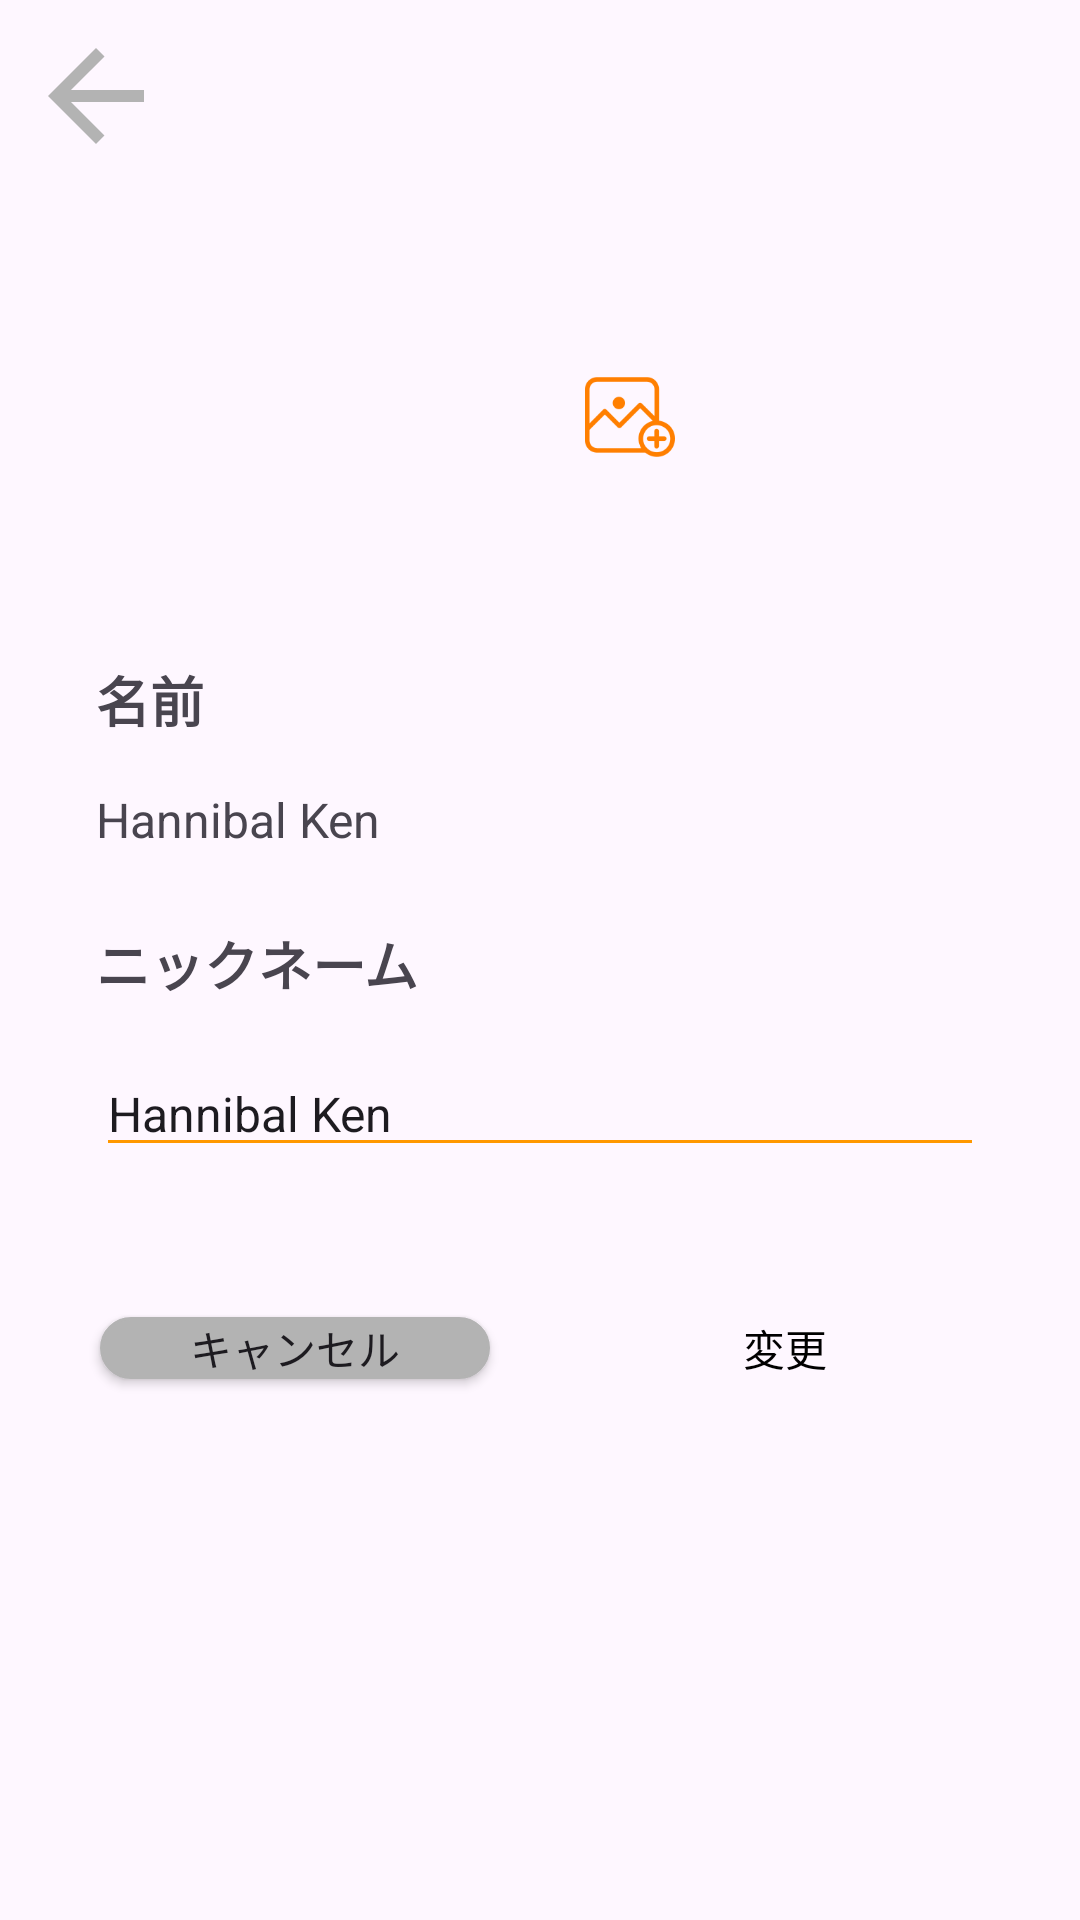

Reconstruct the res/layout file that produces this screen, plus the resources it refers to.
<!-- AndroidManifest.xml: application theme Theme.Replacepraeparet -->
<!-- res/layout/fragment_account_edit.xml -->
<?xml version="1.0" encoding="utf-8"?>
<androidx.constraintlayout.widget.ConstraintLayout xmlns:android="http://schemas.android.com/apk/res/android"
    xmlns:app="http://schemas.android.com/apk/res-auto"
    xmlns:tools="http://schemas.android.com/tools"
    android:layout_width="match_parent"
    android:layout_height="match_parent"
    tools:context=".view.fragment.AccountEditFragment"
    tools:ignore="SpUsage">

    <ImageButton
        android:id="@+id/back_button"
        android:layout_width="wrap_content"
        android:layout_height="wrap_content"
        android:layout_marginStart="8dp"
        android:layout_marginTop="8dp"
        android:background="#00FF9800"
        android:elevation="10dp"
        app:layout_constraintStart_toStartOf="parent"
        app:layout_constraintTop_toTopOf="parent"
        app:srcCompat="@drawable/ic_baseline_arrow_back_48" />

    <ImageView
        android:id="@+id/my_profile_photo"
        android:layout_width="80dp"
        android:layout_height="80dp"
        android:layout_marginTop="70dp"
        android:src="@drawable/round_image"
        app:layout_constraintEnd_toEndOf="parent"
        app:layout_constraintStart_toStartOf="parent"
        app:layout_constraintTop_toTopOf="parent" />

    <ImageView
        android:id="@+id/add_profile_image_button"
        android:layout_width="30dp"
        android:layout_height="30dp"
        android:layout_marginStart="60dp"
        android:layout_marginTop="124dp"
        android:src="@drawable/photo"
        app:layout_constraintEnd_toEndOf="parent"
        app:layout_constraintStart_toStartOf="parent"
        app:layout_constraintTop_toTopOf="parent" />

    <TextView
        android:id="@+id/name_label"
        android:layout_width="wrap_content"
        android:layout_height="wrap_content"
        android:layout_marginStart="32dp"
        android:layout_marginTop="70dp"
        android:text="@string/name"
        android:textSize="18dp"
        android:textStyle="bold"
        app:layout_constraintStart_toStartOf="parent"
        app:layout_constraintTop_toBottomOf="@id/my_profile_photo" />

    <TextView
        android:id="@+id/name_text"
        android:layout_width="wrap_content"
        android:layout_height="wrap_content"
        android:layout_marginStart="32dp"
        android:layout_marginTop="16dp"
        android:text="@string/example_name"
        android:textSize="16dp"
        app:layout_constraintStart_toStartOf="parent"
        app:layout_constraintTop_toBottomOf="@id/name_label" />

    <TextView
        android:id="@+id/edit_name_label"
        android:layout_width="wrap_content"
        android:layout_height="wrap_content"
        android:layout_marginStart="32dp"
        android:layout_marginTop="24dp"
        android:text="@string/nickname_label"
        android:textSize="18dp"
        android:textStyle="bold"
        app:layout_constraintStart_toStartOf="parent"
        app:layout_constraintTop_toBottomOf="@id/name_text" />

    <EditText
        android:id="@+id/edit_name_text"
        android:layout_width="match_parent"
        android:layout_height="wrap_content"
        android:layout_marginStart="32dp"
        android:layout_marginTop="16dp"
        android:layout_marginEnd="32dp"
        android:backgroundTint="@color/trigger"
        android:text="@string/example_name"
        android:textSize="16dp"
        app:layout_constraintEnd_toEndOf="parent"
        app:layout_constraintStart_toStartOf="parent"
        app:layout_constraintTop_toBottomOf="@id/edit_name_label" />

    <Button
        android:id="@+id/cancel_button"
        android:layout_width="130dp"
        android:layout_height="wrap_content"
        android:layout_marginTop="50dp"
        android:text="@string/cancel"
        android:minHeight="0dp"
        android:background="@drawable/bg_cancel_button"
        app:backgroundTint="@null"
        app:layout_constraintEnd_toStartOf="@+id/edit_button"
        app:layout_constraintHorizontal_bias="0.5"
        app:layout_constraintStart_toStartOf="parent"
        app:layout_constraintTop_toBottomOf="@id/edit_name_text" />

    <Button
        android:id="@+id/edit_button"
        android:layout_width="130dp"
        android:layout_height="wrap_content"
        android:text="@string/edit"
        android:minHeight="0dp"
        android:background="@drawable/bg_profile_button"
        android:textColor="@color/black"
        app:backgroundTint="@null"
        app:layout_constraintEnd_toEndOf="parent"
        app:layout_constraintHorizontal_bias="0.5"
        app:layout_constraintStart_toEndOf="@+id/cancel_button"
        app:layout_constraintTop_toTopOf="@id/cancel_button" />

</androidx.constraintlayout.widget.ConstraintLayout>
<!-- resources referenced by this layout -->
<resources>
  <color name="black">#FF000000</color>
  <color name="trigger">#FF9800</color>
  <!-- drawable bg_cancel_button (drawable) -->
  <?xml version="1.0" encoding="utf-8"?>
  <shape xmlns:android="http://schemas.android.com/apk/res/android">
      <stroke
          android:color="@color/gray"
          android:width="1dp"
          />
  
      <solid
          android:color="@color/gray" />
  
      <corners
          android:radius="10dp"
          />
  </shape>
  <!-- drawable ic_baseline_arrow_back_48 (drawable) -->
  <vector android:autoMirrored="true" android:height="48dp"
      android:tint="#B3B3B3" android:viewportHeight="24"
      android:viewportWidth="24" android:width="48dp" xmlns:android="http://schemas.android.com/apk/res/android">
      <path android:fillColor="@android:color/white" android:pathData="M20,11H7.83l5.59,-5.59L12,4l-8,8 8,8 1.41,-1.41L7.83,13H20v-2z"/>
  </vector>
  <!-- drawable photo: png bitmap (drawable, 7130 bytes) -->
  <string name="cancel">キャンセル</string>
  <string name="edit">変更</string>
  <string name="example_name">Hannibal Ken</string>
  <string name="name">名前</string>
  <string name="nickname_label">ニックネーム</string>
  <style name="Theme.Replacepraeparet" parent="Theme.Material3.Light.NoActionBar">
          
          <item name="colorPrimary">@color/purple_500</item>
          <item name="colorPrimaryVariant">@color/purple_700</item>
          <item name="colorOnPrimary">@color/white</item>
          
          <item name="colorSecondary">@color/teal_200</item>
          <item name="colorSecondaryVariant">@color/teal_700</item>
          <item name="colorOnSecondary">@color/black</item>
          
          <item name="android:statusBarColor">?attr/colorPrimaryVariant</item>
      </style>
  <color name="gray">#b3b3b3</color>
  <color name="purple_500">#FF6200EE</color>
  <color name="purple_700">#FF3700B3</color>
  <color name="white">#FFFFFFFF</color>
  <color name="teal_200">#FF03DAC5</color>
  <color name="teal_700">#FF018786</color>
</resources>
